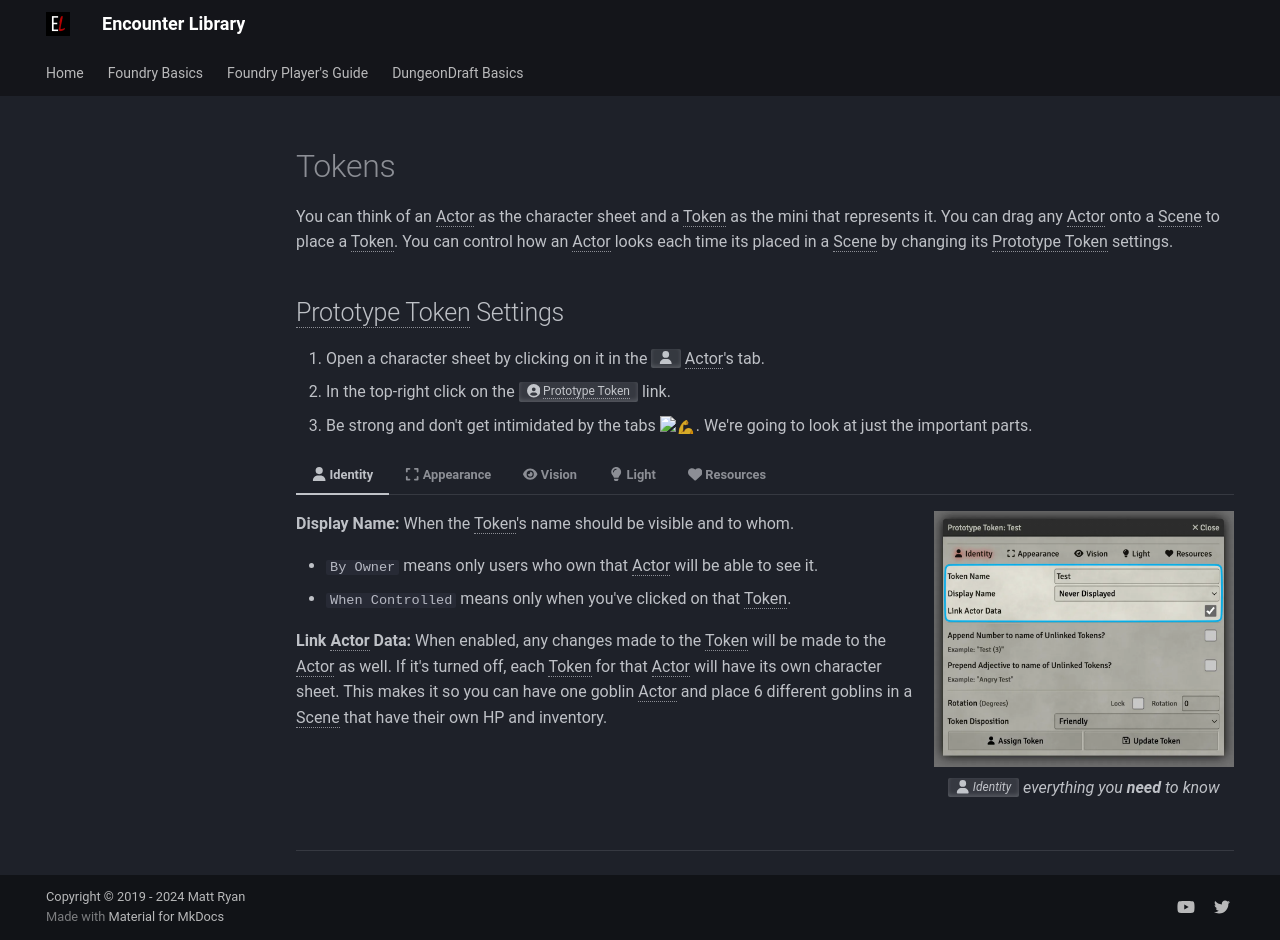

repository: mattexdee/encounter-library · page: foundry-basics/tokens-multitab/index.html · generator: mkdocs

# Tokens
You can think of an Actor as the character sheet and a Token as the mini that represents it. You can drag any Actor onto a Scene to place a Token. You can control how an Actor looks each time its placed in a Scene by changing its Prototype Token settings.

## Prototype Token Settings

1. Open a character sheet by clicking on it in the <span class="reference">:fontawesome-solid-user:</span> Actor's tab.
2. In the top-right click on the <span class="reference">:fontawesome-solid-circle-user: Prototype Token</span> link.
3. Be strong and don't get intimidated by the tabs :muscle:. We're going to look at just the important parts.

=== ":fontawesome-solid-user: Identity"

    <figure class="right w300" markdown>
        ![Scene Configuration: Basics Tab](../assets/foundry-basics/tokens/token-identity-tab.webp)
        <figcaption><span class="reference">:fontawesome-solid-user: Identity</span> everything you **need** to know</figcaption>
    </figure>
    
    **Display Name:** When the Token's name should be visible and to whom.

    - `By Owner` means only users who own that Actor will be able to see it.
    - `When Controlled` means only when you've clicked on that Token.

    **Link Actor Data:** When enabled, any changes made to the Token will be made to the Actor as well. If it's turned off, each Token for that Actor will have its own character sheet. This makes it so you can have one goblin Actor and place 6 different goblins in a Scene that have their own HP and inventory.

=== ":fontawesome-solid-expand: Appearance"

    <figure class="right w400" markdown>
        ![Scene Configuration: Grid](../assets/foundry-basics/tokens/token-appearance-tab.webp)
        <figcaption><span class="reference">:fontawesome-solid-expand: Appearance</span> everything you **need** to know</figcaption>
    </figure>

    **Image Path:** The image for the Token.

    **Dimensions:** The number of grid spaces the Token takes up.

=== ":fontawesome-solid-eye: Vision"

    The <span class="reference">:fontawesome-solid-eye: Vision</span> tab is broken into *even more* tabs, but don't worry, we're gonna break these down too.

    === ":fontawesome-solid-eye: Basic Configuration"

        <figure class="right w300" markdown>
            ![Scene Configuration: Basics Tab](../assets/foundry-basics/tokens/token-identity-tab.webp)
            <figcaption><span class="reference">:fontawesome-solid-user: Identity</span> everything you **need** to know</figcaption>
        </figure>
        
        **Display Name:** When the Token's name should be visible and to whom.

        - `By Owner` means only users who own that Actor will be able to see it.
        - `When Controlled` means only when you've clicked on that Token.

        **Link Actor Data:** When enabled, any changes made to the Token will be made to the Actor as well. If it's turned off, each Token for that Actor will have its own character sheet. This makes it so you can have one goblin Actor and place 6 different goblins in a Scene that have their own HP and inventory.

    === ":material-radar: Detection Modes"

        <figure class="right w400" markdown>
            ![Scene Configuration: Grid](../assets/foundry-basics/tokens/token-appearance-tab.webp)
            <figcaption><span class="reference">:fontawesome-solid-expand: Appearance</span> everything you **need** to know</figcaption>
        </figure>

    === ":material-cogs: Advanced Options"

        <figure class="right w400" markdown>
            ![Scene Configuration: Grid](../assets/foundry-basics/tokens/token-appearance-tab.webp)
            <figcaption><span class="reference">:fontawesome-solid-expand: Appearance</span> everything you **need** to know</figcaption>
        </figure>

    <figure class="right clearself w300" markdown>
        ![Scene Configuration: Lighting Tab](../assets/foundry-basics/create-scene/scene-configuration-lighting.webp)
        <figcaption><span class="reference">:fontawesome-solid-lightbulb: Lighting</span> everything you **need** to know</figcaption>
    </figure>

    **Token Vision:** Leave this checked if you would like your player's vision to be limited to what their Token's can see. This should almost always be checked for battlemaps and unchecked for theater of the mind Scenes.

=== ":fontawesome-solid-lightbulb: Light"

    <figure class="right clearself w300" markdown>
        ![Scene Configuration: Lighting Tab](../assets/foundry-basics/create-scene/scene-configuration-lighting.webp)
        <figcaption><span class="reference">:fontawesome-solid-lightbulb: Lighting</span> everything you **need** to know</figcaption>
    </figure>

    **Token Vision:** Leave this checked if you would like your player's vision to be limited to what their Token's can see. This should almost always be checked for battlemaps and unchecked for theater of the mind Scenes.

=== ":fontawesome-solid-heart: Resources"

    <figure class="right clearself w300" markdown>
        ![Scene Configuration: Lighting Tab](../assets/foundry-basics/create-scene/scene-configuration-lighting.webp)
        <figcaption><span class="reference">:fontawesome-solid-lightbulb: Lighting</span> everything you **need** to know</figcaption>
    </figure>

    **Token Vision:** Leave this checked if you would like your player's vision to be limited to what their Token's can see. This should almost always be checked for battlemaps and unchecked for theater of the mind Scenes.

---
